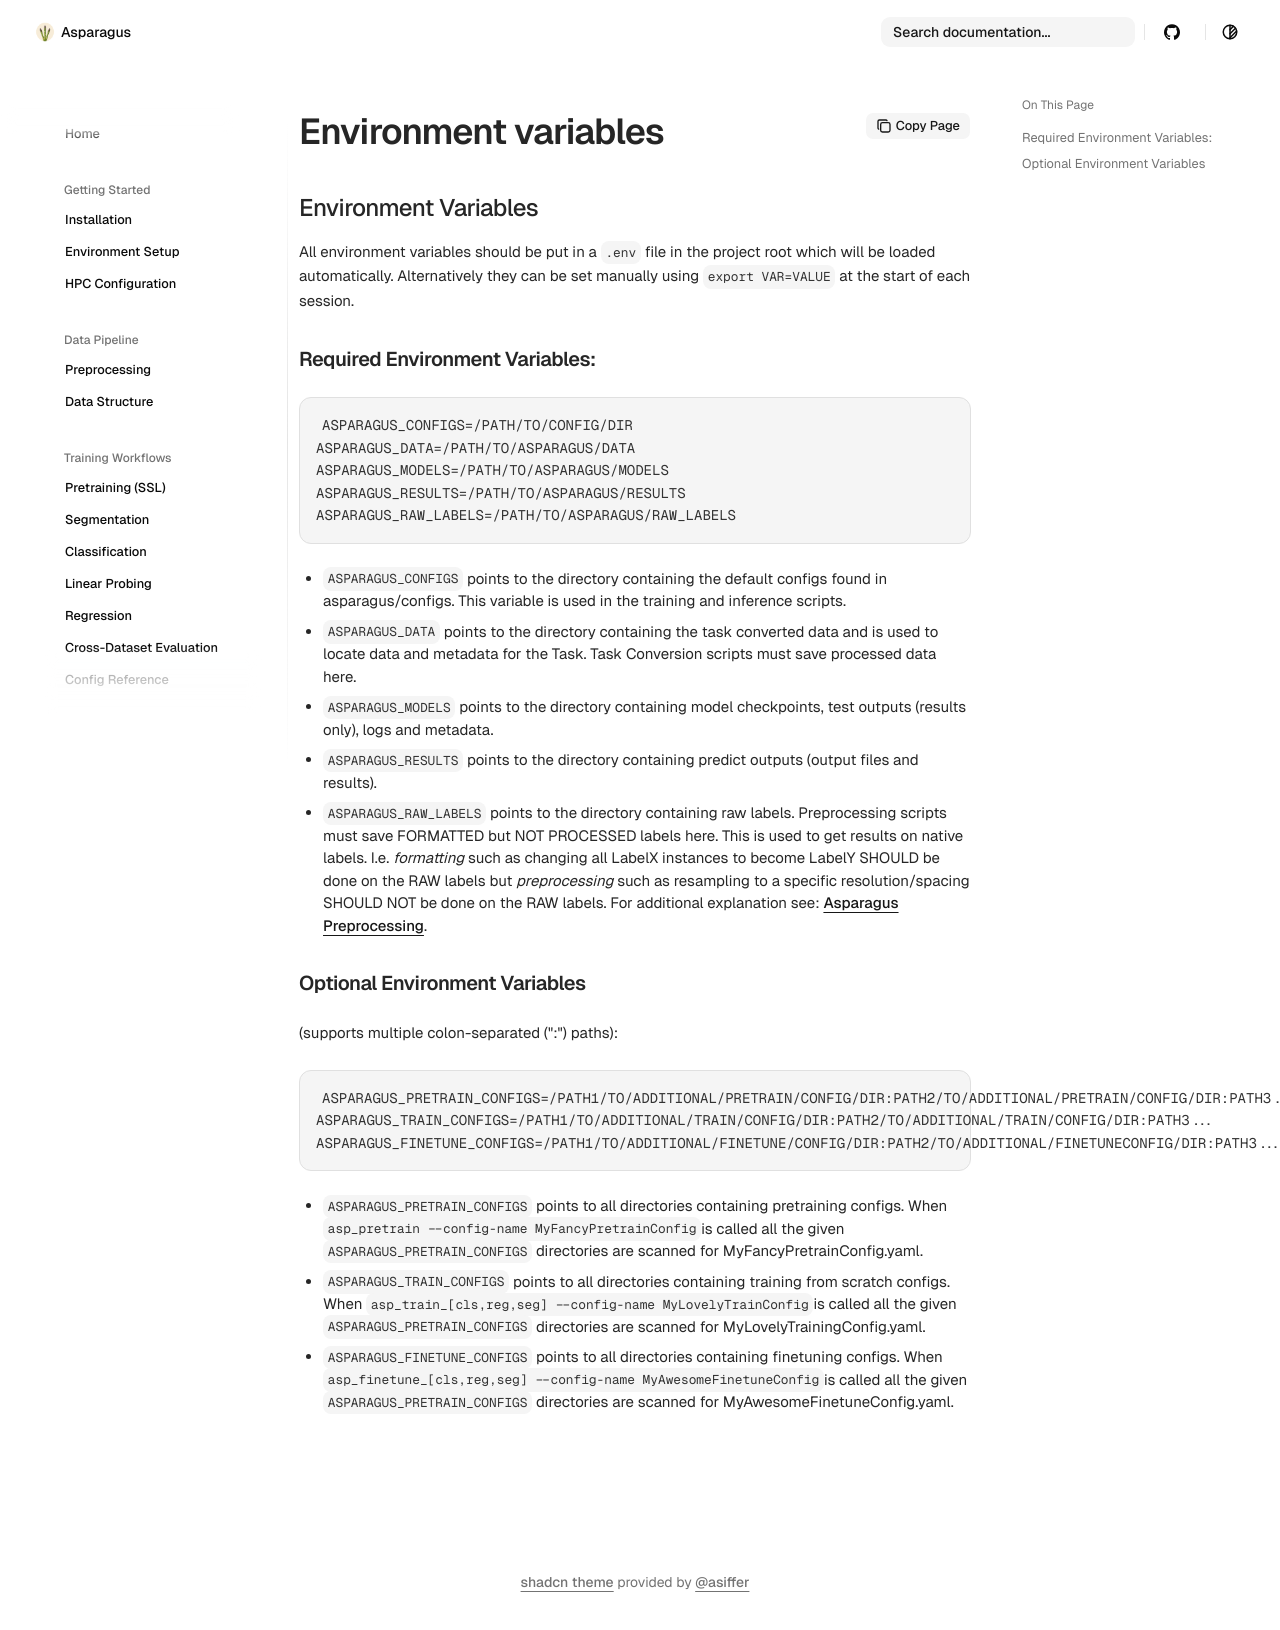

repository: Sllambias/asparagus · page: environment_variables/index.html · generator: mkdocs


## Environment Variables

All environment variables should be put in a `.env` file in the project root which will be loaded automatically. Alternatively they can be set manually using `export VAR=VALUE` at the start of each session.

### Required Environment Variables:
```bash
ASPARAGUS_CONFIGS=/PATH/TO/CONFIG/DIR
ASPARAGUS_DATA=/PATH/TO/ASPARAGUS/DATA
ASPARAGUS_MODELS=/PATH/TO/ASPARAGUS/MODELS
ASPARAGUS_RESULTS=/PATH/TO/ASPARAGUS/RESULTS
ASPARAGUS_RAW_LABELS=/PATH/TO/ASPARAGUS/RAW_LABELS
```

- `ASPARAGUS_CONFIGS` points to the directory containing the default configs found in asparagus/configs. This variable is used in the training and inference scripts.
- `ASPARAGUS_DATA` points to the directory containing the task converted data and is used to locate data and metadata for the Task. Task Conversion scripts must save processed data here. 
- `ASPARAGUS_MODELS` points to the directory containing model checkpoints, test outputs (results only), logs and metadata. 
- `ASPARAGUS_RESULTS` points to the directory containing predict outputs (output files and results).
- `ASPARAGUS_RAW_LABELS` points to the directory containing raw labels. Preprocessing scripts must save FORMATTED but NOT PROCESSED labels here. This is used to get results on native labels. I.e. *formatting* such as changing all LabelX instances to become LabelY SHOULD be done on the RAW labels but *preprocessing* such as resampling to a specific resolution/spacing SHOULD NOT be done on the RAW labels. For additional explanation see: [Asparagus Preprocessing](https://github.com/Sllambias/asparagus_preprocessing/README.md).

### Optional Environment Variables 
(supports multiple colon-separated (":") paths):

```bash
ASPARAGUS_PRETRAIN_CONFIGS=/PATH1/TO/ADDITIONAL/PRETRAIN/CONFIG/DIR:PATH2/TO/ADDITIONAL/PRETRAIN/CONFIG/DIR:PATH3...
ASPARAGUS_TRAIN_CONFIGS=/PATH1/TO/ADDITIONAL/TRAIN/CONFIG/DIR:PATH2/TO/ADDITIONAL/TRAIN/CONFIG/DIR:PATH3...
ASPARAGUS_FINETUNE_CONFIGS=/PATH1/TO/ADDITIONAL/FINETUNE/CONFIG/DIR:PATH2/TO/ADDITIONAL/FINETUNECONFIG/DIR:PATH3...
```

- `ASPARAGUS_PRETRAIN_CONFIGS` points to all directories containing pretraining configs. When `asp_pretrain --config-name MyFancyPretrainConfig`is called all the given `ASPARAGUS_PRETRAIN_CONFIGS` directories are scanned for MyFancyPretrainConfig.yaml.
- `ASPARAGUS_TRAIN_CONFIGS` points to all directories containing training from scratch configs. When `asp_train_[cls,reg,seg] --config-name MyLovelyTrainConfig`is called all the given `ASPARAGUS_PRETRAIN_CONFIGS` directories are scanned for MyLovelyTrainingConfig.yaml.
- `ASPARAGUS_FINETUNE_CONFIGS` points to all directories containing finetuning configs. When `asp_finetune_[cls,reg,seg] --config-name MyAwesomeFinetuneConfig`is called all the given `ASPARAGUS_PRETRAIN_CONFIGS` directories are scanned for MyAwesomeFinetuneConfig.yaml.
